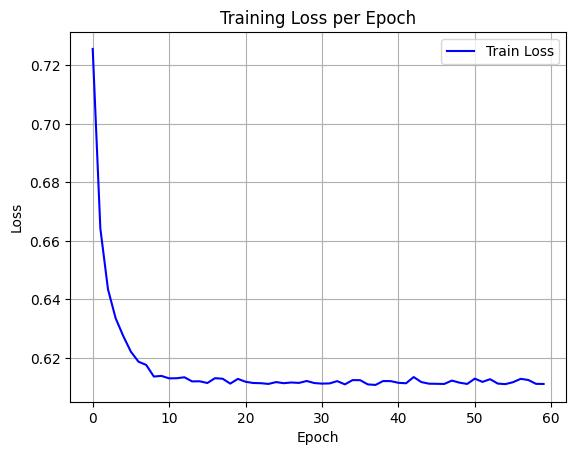

The file beside this chart, header and first rows:
epoch, train_loss
0, 0.7256
1, 0.6643
2, 0.6435
3, 0.6336
4, 0.6275
5, 0.6221
6, 0.6187
7, 0.6176
8, 0.6137
9, 0.6139
10, 0.613
11, 0.6131
12, 0.6134
13, 0.612
14, 0.6121
15, 0.6115
16, 0.6131
17, 0.6129
18, 0.6113
19, 0.6129
20, 0.6119
21, 0.6115
22, 0.6114
23, 0.6111
24, 0.6118
25, 0.6114
26, 0.6116
27, 0.6115
28, 0.6122
29, 0.6114
30, 0.6112
31, 0.6113
32, 0.6121
33, 0.611
34, 0.6124
35, 0.6124
36, 0.611
37, 0.6108
38, 0.6121
39, 0.6121
40, 0.6115
41, 0.6114
42, 0.6135
43, 0.6118
44, 0.6112
45, 0.6112
46, 0.6111
47, 0.6123
48, 0.6116
49, 0.6111
50, 0.6129
51, 0.6118
52, 0.6128
53, 0.6113
54, 0.6111
55, 0.6117
56, 0.6129
57, 0.6125
58, 0.6112
59, 0.6111
